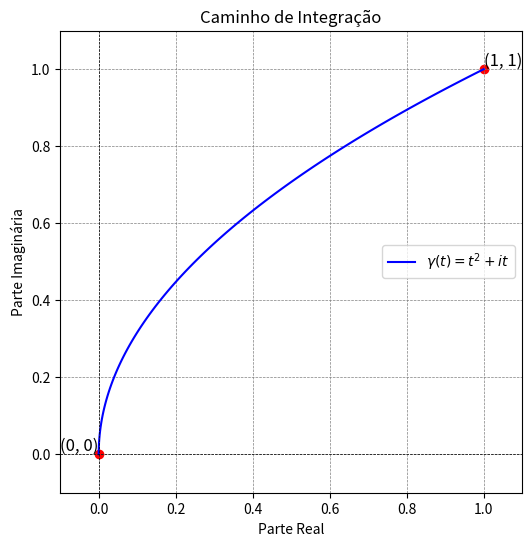

Here is the Python script that generated this plot:
import numpy as np
import matplotlib.pyplot as plt

# Parametrização do caminho γ(t) = t^2 + it
t = np.linspace(0, 1, 100)
x = t**2  # Parte real
y = t     # Parte imaginária

# Criar o gráfico
plt.figure(figsize=(8, 6))
plt.plot(x, y, label=r'$\gamma(t) = t^2 + it$', color='blue')
plt.scatter([0, 1], [0, 1], color='red')  # Ponto inicial e final
plt.text(0, 0, '(0, 0)', fontsize=12, verticalalignment='bottom', horizontalalignment='right')
plt.text(1, 1, '(1, 1)', fontsize=12, verticalalignment='bottom', horizontalalignment='left')

# Configurações do gráfico
plt.title('Caminho de Integração')
plt.xlabel('Parte Real')
plt.ylabel('Parte Imaginária')
plt.axhline(0, color='black',linewidth=0.5, ls='--')
plt.axvline(0, color='black',linewidth=0.5, ls='--')
plt.grid(color = 'gray', linestyle = '--', linewidth = 0.5)
plt.legend()
plt.xlim(-0.1, 1.1)
plt.ylim(-0.1, 1.1)
plt.gca().set_aspect('equal', adjustable='box')
plt.show()
